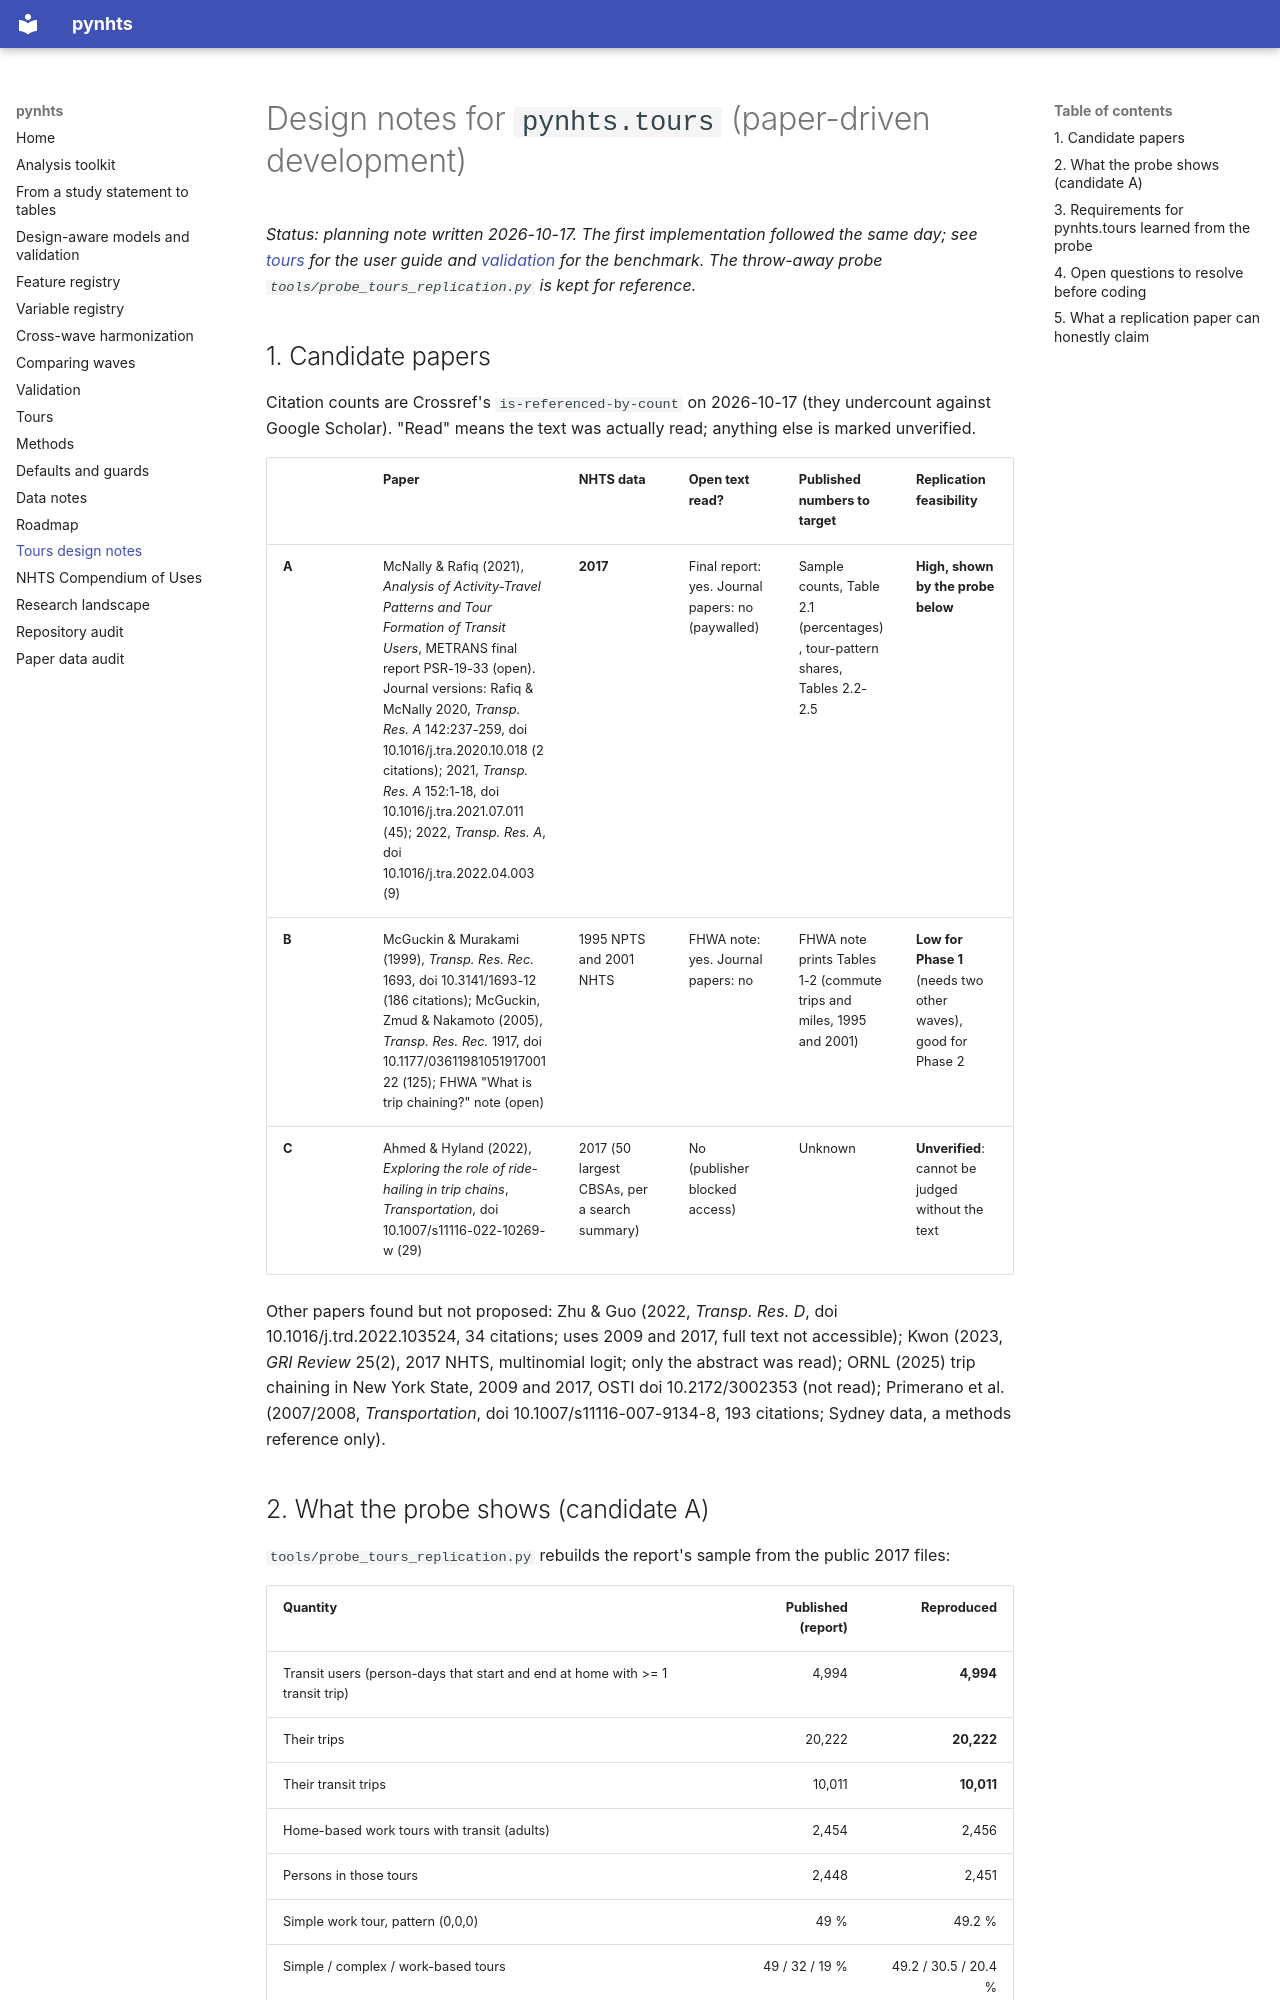

repository: sabernaseralavi-60/pynhts · page: tours_design_notes/index.html · generator: mkdocs

# Design notes for `pynhts.tours` (paper-driven development)

*Status: planning note written 2026-10-17. The first implementation followed the same day; see
[tours](tours.md) for the user guide and [validation](validation.md) for the benchmark. The throw-away
probe `tools/probe_tours_replication.py` is kept for reference.*

## 1. Candidate papers

Citation counts are Crossref's `is-referenced-by-count` on 2026-10-17 (they undercount against
Google Scholar). "Read" means the text was actually read; anything else is marked unverified.

| | Paper | NHTS data | Open text read? | Published numbers to target | Replication feasibility |
|---|---|---|---|---|---|
| **A** | McNally & Rafiq (2021), *Analysis of Activity-Travel Patterns and Tour Formation of Transit Users*, METRANS final report PSR-19-33 (open). Journal versions: Rafiq & McNally 2020, *Transp. Res. A* 142:237-259, doi 10.1016/j.tra.2020.10.018 (2 citations); 2021, *Transp. Res. A* 152:1-18, doi 10.1016/j.tra.2021.07.011 (45); 2022, *Transp. Res. A*, doi 10.1016/j.tra.2022.04.003 (9) | **2017** | Final report: yes. Journal papers: no (paywalled) | Sample counts, Table 2.1 (percentages), tour-pattern shares, Tables 2.2-2.5 | **High, shown by the probe below** |
| **B** | McGuckin & Murakami (1999), *Transp. Res. Rec.* 1693, doi 10.3141/1693-12 (186 citations); McGuckin, Zmud & Nakamoto (2005), *Transp. Res. Rec.* 1917, doi 10.1177/0361198105191700122 (125); FHWA "What is trip chaining?" note (open) | 1995 NPTS and 2001 NHTS | FHWA note: yes. Journal papers: no | FHWA note prints Tables 1-2 (commute trips and miles, 1995 and 2001) | **Low for Phase 1** (needs two other waves), good for Phase 2 |
| **C** | Ahmed & Hyland (2022), *Exploring the role of ride-hailing in trip chains*, *Transportation*, doi 10.1007/s11116-022-10269-w (29) | 2017 (50 largest CBSAs, per a search summary) | No (publisher blocked access) | Unknown | **Unverified**: cannot be judged without the text |

Other papers found but not proposed: Zhu & Guo (2022, *Transp. Res. D*, doi 10.1016/j.trd.2022.103524, 34
citations; uses 2009 and 2017, full text not accessible); Kwon (2023, *GRI Review* 25(2), 2017 NHTS,
multinomial logit; only the abstract was read); ORNL (2025) trip chaining in New York State, 2009 and
2017, OSTI doi 10.2172/3002353 (not read); Primerano et al. (2007/2008, *Transportation*,
doi 10.1007/s11116-007-9134-8, 193 citations; Sydney data, a methods reference only).

## 2. What the probe shows (candidate A)

`tools/probe_tours_replication.py` rebuilds the report's sample from the public 2017 files:

| Quantity | Published (report) | Reproduced |
|---|---:|---:|
| Transit users (person-days that start and end at home with >= 1 transit trip) | 4,994 | **4,994** |
| Their trips | 20,222 | **20,222** |
| Their transit trips | 10,011 | **10,011** |
| Home-based work tours with transit (adults) | 2,454 | 2,456 |
| Persons in those tours | 2,448 | 2,451 |
| Simple work tour, pattern (0,0,0) | 49 % | 49.2 % |
| Simple / complex / work-based tours | 49 / 32 / 19 % | 49.2 / 30.5 / 20.4 % |
| Tours with two or more work stops and no other stop | 70 (2.8 %) | 67 |

Also checked outside the script and reproduced exactly: household size, household vehicles, low
income, age below 18, ages 38-58 and over 58, male, employed, rail users (42.7 %) and bus users (62.4 %)
among the 4,994 users. Not reproduced yet: the middle/high income split, the 18-38 age boundary,
white share (59.8 % against 59.3 %) and vehicles per licensed driver; these look like category
definitions that the report does not spell out.
